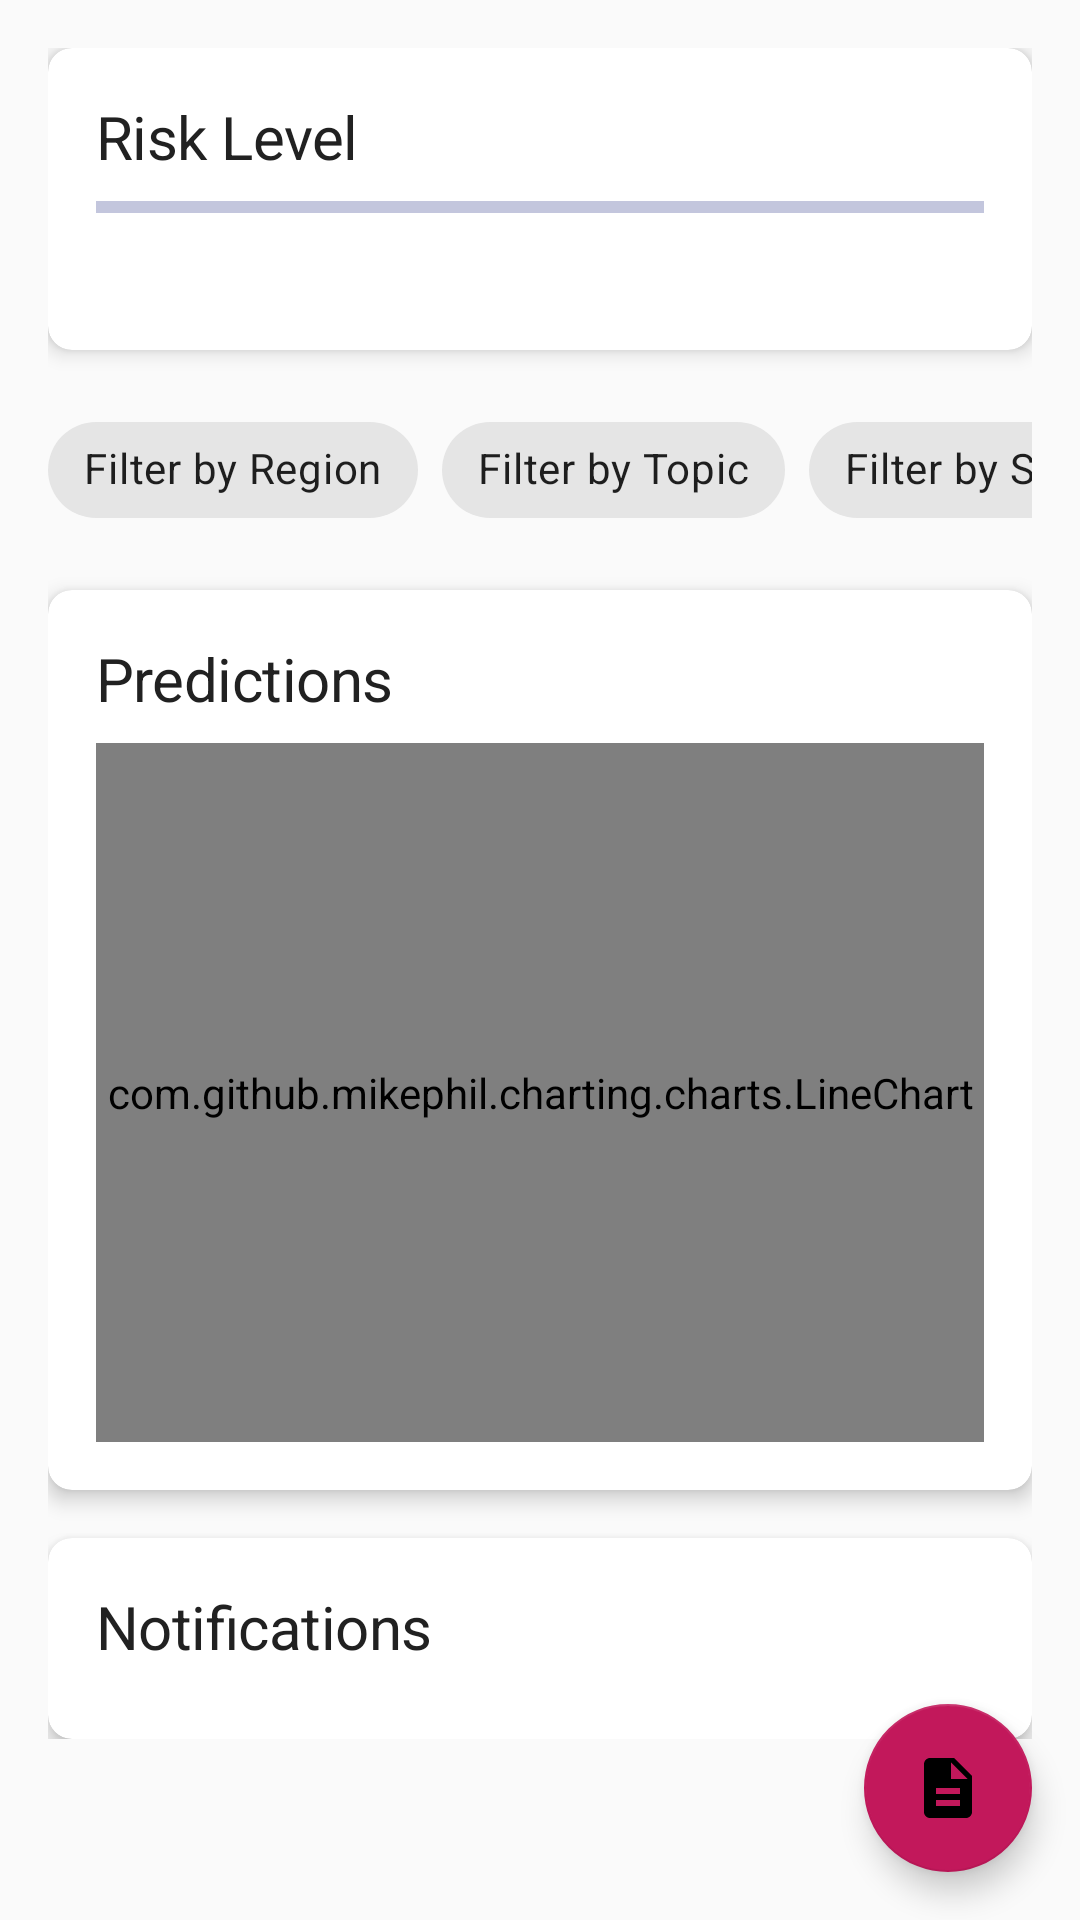

This screen was rendered from an Android layout file. Write that file and the resources it references.
<!-- AndroidManifest.xml: application theme Theme.PredSim -->
<!-- res/layout/fragment_dashboard.xml -->
<?xml version="1.0" encoding="utf-8"?>
<androidx.coordinatorlayout.widget.CoordinatorLayout xmlns:android="http://schemas.android.com/apk/res/android"
    xmlns:app="http://schemas.android.com/apk/res-auto"
    xmlns:tools="http://schemas.android.com/tools"
    android:layout_width="match_parent"
    android:layout_height="match_parent"
    android:background="@color/background">

    <androidx.core.widget.NestedScrollView
        android:layout_width="match_parent"
        android:layout_height="match_parent">

        <androidx.constraintlayout.widget.ConstraintLayout
            android:layout_width="match_parent"
            android:layout_height="wrap_content"
            android:padding="16dp">

            
            <com.google.android.material.card.MaterialCardView
                android:id="@+id/cardRiskLevel"
                android:layout_width="match_parent"
                android:layout_height="wrap_content"
                android:layout_marginBottom="16dp"
                app:cardCornerRadius="8dp"
                app:cardElevation="4dp"
                app:layout_constraintTop_toTopOf="parent">

                <LinearLayout
                    android:layout_width="match_parent"
                    android:layout_height="wrap_content"
                    android:orientation="vertical"
                    android:padding="16dp">

                    <TextView
                        android:layout_width="wrap_content"
                        android:layout_height="wrap_content"
                        android:text="@string/risk_level"
                        android:textAppearance="@style/TextAppearance.PredSim.Headline2" />

                    <com.google.android.material.progressindicator.LinearProgressIndicator
                        android:id="@+id/riskLevelIndicator"
                        android:layout_width="match_parent"
                        android:layout_height="wrap_content"
                        android:layout_marginTop="8dp"
                        android:progress="65" />

                    <TextView
                        android:id="@+id/tvRiskLevel"
                        android:layout_width="wrap_content"
                        android:layout_height="wrap_content"
                        android:layout_marginTop="8dp"
                        android:textAppearance="@style/TextAppearance.PredSim.Body1"
                        tools:text="Medium Risk" />
                </LinearLayout>

            </com.google.android.material.card.MaterialCardView>

            
            <HorizontalScrollView
                android:id="@+id/scrollFilters"
                android:layout_width="match_parent"
                android:layout_height="wrap_content"
                android:layout_marginTop="16dp"
                android:scrollbars="none"
                app:layout_constraintTop_toBottomOf="@id/cardRiskLevel">

                <com.google.android.material.chip.ChipGroup
                    android:id="@+id/chipGroupFilters"
                    android:layout_width="wrap_content"
                    android:layout_height="wrap_content"
                    app:singleSelection="true">

                    <com.google.android.material.chip.Chip
                        android:id="@+id/chipRegion"
                        style="@style/Widget.MaterialComponents.Chip.Filter"
                        android:layout_width="wrap_content"
                        android:layout_height="wrap_content"
                        android:text="@string/filter_region" />

                    <com.google.android.material.chip.Chip
                        android:id="@+id/chipTopic"
                        style="@style/Widget.MaterialComponents.Chip.Filter"
                        android:layout_width="wrap_content"
                        android:layout_height="wrap_content"
                        android:text="@string/filter_topic" />

                    <com.google.android.material.chip.Chip
                        android:id="@+id/chipSource"
                        style="@style/Widget.MaterialComponents.Chip.Filter"
                        android:layout_width="wrap_content"
                        android:layout_height="wrap_content"
                        android:text="@string/filter_source" />

                </com.google.android.material.chip.ChipGroup>
            </HorizontalScrollView>

            
            <com.google.android.material.card.MaterialCardView
                android:id="@+id/cardPredictions"
                android:layout_width="match_parent"
                android:layout_height="300dp"
                android:layout_marginTop="16dp"
                app:cardCornerRadius="8dp"
                app:cardElevation="4dp"
                app:layout_constraintTop_toBottomOf="@id/scrollFilters">

                <LinearLayout
                    android:layout_width="match_parent"
                    android:layout_height="match_parent"
                    android:orientation="vertical"
                    android:padding="16dp">

                    <TextView
                        android:layout_width="wrap_content"
                        android:layout_height="wrap_content"
                        android:text="@string/predictions"
                        android:textAppearance="@style/TextAppearance.PredSim.Headline2" />

                    <com.github.mikephil.charting.charts.LineChart
                        android:id="@+id/lineChart"
                        android:layout_width="match_parent"
                        android:layout_height="0dp"
                        android:layout_marginTop="8dp"
                        android:layout_weight="1" />

                </LinearLayout>

            </com.google.android.material.card.MaterialCardView>

            
            <com.google.android.material.card.MaterialCardView
                android:id="@+id/cardAlerts"
                android:layout_width="match_parent"
                android:layout_height="wrap_content"
                android:layout_marginTop="16dp"
                app:cardCornerRadius="8dp"
                app:cardElevation="4dp"
                app:layout_constraintTop_toBottomOf="@id/cardPredictions">

                <LinearLayout
                    android:layout_width="match_parent"
                    android:layout_height="wrap_content"
                    android:orientation="vertical"
                    android:padding="16dp">

                    <TextView
                        android:layout_width="wrap_content"
                        android:layout_height="wrap_content"
                        android:text="@string/notifications"
                        android:textAppearance="@style/TextAppearance.PredSim.Headline2" />

                    <androidx.recyclerview.widget.RecyclerView
                        android:id="@+id/rvAlerts"
                        android:layout_width="match_parent"
                        android:layout_height="wrap_content"
                        android:layout_marginTop="8dp"
                        android:nestedScrollingEnabled="false" />

                </LinearLayout>

            </com.google.android.material.card.MaterialCardView>

        </androidx.constraintlayout.widget.ConstraintLayout>

    </androidx.core.widget.NestedScrollView>

    <com.google.android.material.floatingactionbutton.FloatingActionButton
        android:id="@+id/fabExport"
        android:layout_width="wrap_content"
        android:layout_height="wrap_content"
        android:layout_gravity="bottom|end"
        android:layout_margin="16dp"
        android:contentDescription="@string/export_report"
        app:srcCompat="@drawable/ic_report" />

</androidx.coordinatorlayout.widget.CoordinatorLayout>
<!-- resources referenced by this layout -->
<resources>
  <color name="background">#FAFAFA</color>
  <!-- drawable ic_report (drawable) -->
  <vector xmlns:android="http://schemas.android.com/apk/res/android"
      android:width="24dp"
      android:height="24dp"
      android:viewportWidth="24"
      android:viewportHeight="24">
      <path
          android:fillColor="#FF000000"
          android:pathData="M14,2L6,2c-1.1,0 -1.99,0.9 -1.99,2L4,20c0,1.1 0.89,2 1.99,2L18,22c1.1,0 2,-0.9 2,-2L20,8l-6,-6zM16,18L8,18v-2h8v2zM16,14L8,14v-2h8v2zM13,9L13,3.5L18.5,9L13,9z"/>
  </vector>
  <string name="export_report">Export Report</string>
  <string name="filter_region">Filter by Region</string>
  <string name="filter_source">Filter by Source</string>
  <string name="filter_topic">Filter by Topic</string>
  <string name="notifications">Notifications</string>
  <string name="predictions">Predictions</string>
  <string name="risk_level">Risk Level</string>
  <style name="TextAppearance.PredSim.Body1" parent="TextAppearance.MaterialComponents.Body1">
          <item name="fontFamily">@font/roboto</item>
          <item name="android:textSize">16sp</item>
          <item name="android:textColor">@color/gray_700</item>
      </style>
  <style name="TextAppearance.PredSim.Headline2" parent="TextAppearance.MaterialComponents.Headline2">
          <item name="fontFamily">@font/roboto</item>
          <item name="android:textSize">20sp</item>
          <item name="android:textColor">@color/gray_900</item>
      </style>
  <color name="gray_700">#616161</color>
  <color name="gray_900">#212121</color>
  <color name="primary">#1A237E</color>
  <color name="primary_dark">#000051</color>
  <color name="white">#FFFFFFFF</color>
  <color name="secondary">#C2185B</color>
  <color name="secondary_dark">#8C0032</color>
  <color name="black">#FF000000</color>
  <color name="surface">#FFFFFF</color>
  <color name="error">#B00020</color>
  <style name="TextAppearance.PredSim.Headline1" parent="TextAppearance.MaterialComponents.Headline1">
          <item name="fontFamily">@font/roboto</item>
          <item name="android:textSize">24sp</item>
          <item name="android:textColor">@color/gray_900</item>
      </style>
  <style name="TextAppearance.PredSim.Body2" parent="TextAppearance.MaterialComponents.Body2">
          <item name="fontFamily">@font/roboto</item>
          <item name="android:textSize">14sp</item>
          <item name="android:textColor">@color/gray_700</item>
      </style>
  <style name="ShapeAppearance.PredSim.SmallComponent" parent="ShapeAppearance.MaterialComponents.SmallComponent">
          <item name="cornerFamily">rounded</item>
          <item name="cornerSize">4dp</item>
      </style>
  <style name="ShapeAppearance.PredSim.MediumComponent" parent="ShapeAppearance.MaterialComponents.MediumComponent">
          <item name="cornerFamily">rounded</item>
          <item name="cornerSize">8dp</item>
      </style>
  <style name="ShapeAppearance.PredSim.LargeComponent" parent="ShapeAppearance.MaterialComponents.LargeComponent">
          <item name="cornerFamily">rounded</item>
          <item name="cornerSize">12dp</item>
      </style>
</resources>
